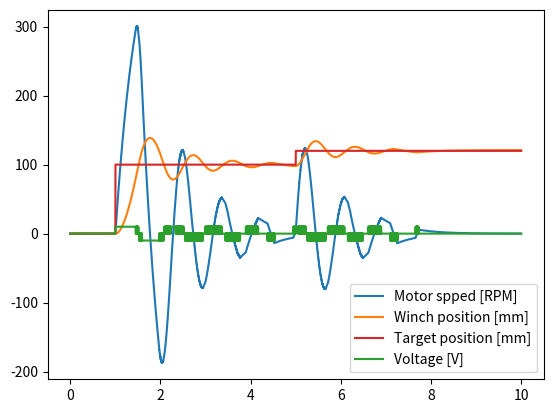

Recreate this plot in Python.
import math
import matplotlib.pyplot as plt
import numpy as np


def sign(x):
    return 1 if x >= 0.0 else -1



class Motor:
    def __init__(self):
        self.last_time = 0
        self.rpm = 0
        self.max_rpm = 200
        self.holding_force = 0.05
        self.anchor_mass = 0.01
    
    def step(self, time, voltage):
        dt = time - self.last_time
        driving_force = voltage

        remaining_force = max(0, abs(driving_force) - self.holding_force) * sign(driving_force) - self.rpm * 0.02

        acceleration = remaining_force / self.anchor_mass

        self.rpm += acceleration * dt

        self.last_time = time


class Winch:
    def __init__(self):
        self.position = 0
        self.radius = 0.01 # 1 cm
        self.last_time = 0
    
    def step(self, time, rpm):
        dt = time - self.last_time
        dt_min = dt / 60.0
        self.position += dt_min * rpm * self.radius * 2 * math.pi
        self.last_time = time


class Driver:
    def __init__(self):
        self.last_time = 0
        self.voltage = 0

        self.on_counter = 0
        self.off_counter = 0
        self.pwm_steps = 10
        self.slope_length = 20.0
    
    def step(self, time, position, target_position):

        pos_delta_mm = (target_position - position) * 1000.0

        if self.on_counter <= 0 and self.off_counter <= 0:
            power = min(abs(pos_delta_mm), self.slope_length)
            power_relative = int(power / self.slope_length * self.pwm_steps)

            self.on_counter = power_relative
            self.off_counter = self.pwm_steps - self.on_counter

            if self.on_counter > 0:
                self.voltage = sign(pos_delta_mm) * 10
            else:
                self.voltage = 0
        else:
            if self.on_counter > 0:
                # keep voltage high
                self.on_counter -= 1
            else:
                self.voltage = 0
                self.off_counter -= 1
        
        self.last_time = time



def get_target_position(t):
    target_mm = 0
    if t < 1.0:
        pass
    elif t < 5.0:
        target_mm = 100
    else:
        target_mm = 120
    
    return target_mm / 1000.0 # convert to m


def generate_position_ramp(t0, start_position, target_position):
    pass


x_values = list()
motor_rpm_values = list()
position_values = list()
voltage_values = list()
target_values = list()


motor = Motor()
winch = Winch()
driver = Driver()

t_per_step = 0.0001
max_steps = 100000

for step in range(max_steps):
    t = step * t_per_step
    x_values.append(t)

    target_position = get_target_position(t)
    target_values.append(target_position * 1000) # in mm

    driver.step(t, winch.position, target_position)
    voltage_values.append(driver.voltage)

    motor.step(t, driver.voltage)
    motor_rpm_values.append(motor.rpm)

    winch.step(t, motor.rpm)
    position_values.append(winch.position * 1000) # in mm



# plot the data
fig = plt.figure()
ax = fig.add_subplot(1, 1, 1)
ax.plot(x_values, motor_rpm_values, color='tab:blue', label="Motor spped [RPM]")
ax.plot(x_values, position_values, color='tab:orange', label="Winch position [mm]")
ax.plot(x_values, target_values, color='tab:red', label="Target position [mm]")
ax.plot(x_values, voltage_values, color='tab:green', label="Voltage [V]")


# set the limits
#ax.set_xlim([0, 1])
#ax.set_ylim([0, 1])

#ax.set_title('line plot with data points')

plt.legend(loc='lower right')

# display the plot
plt.show()


